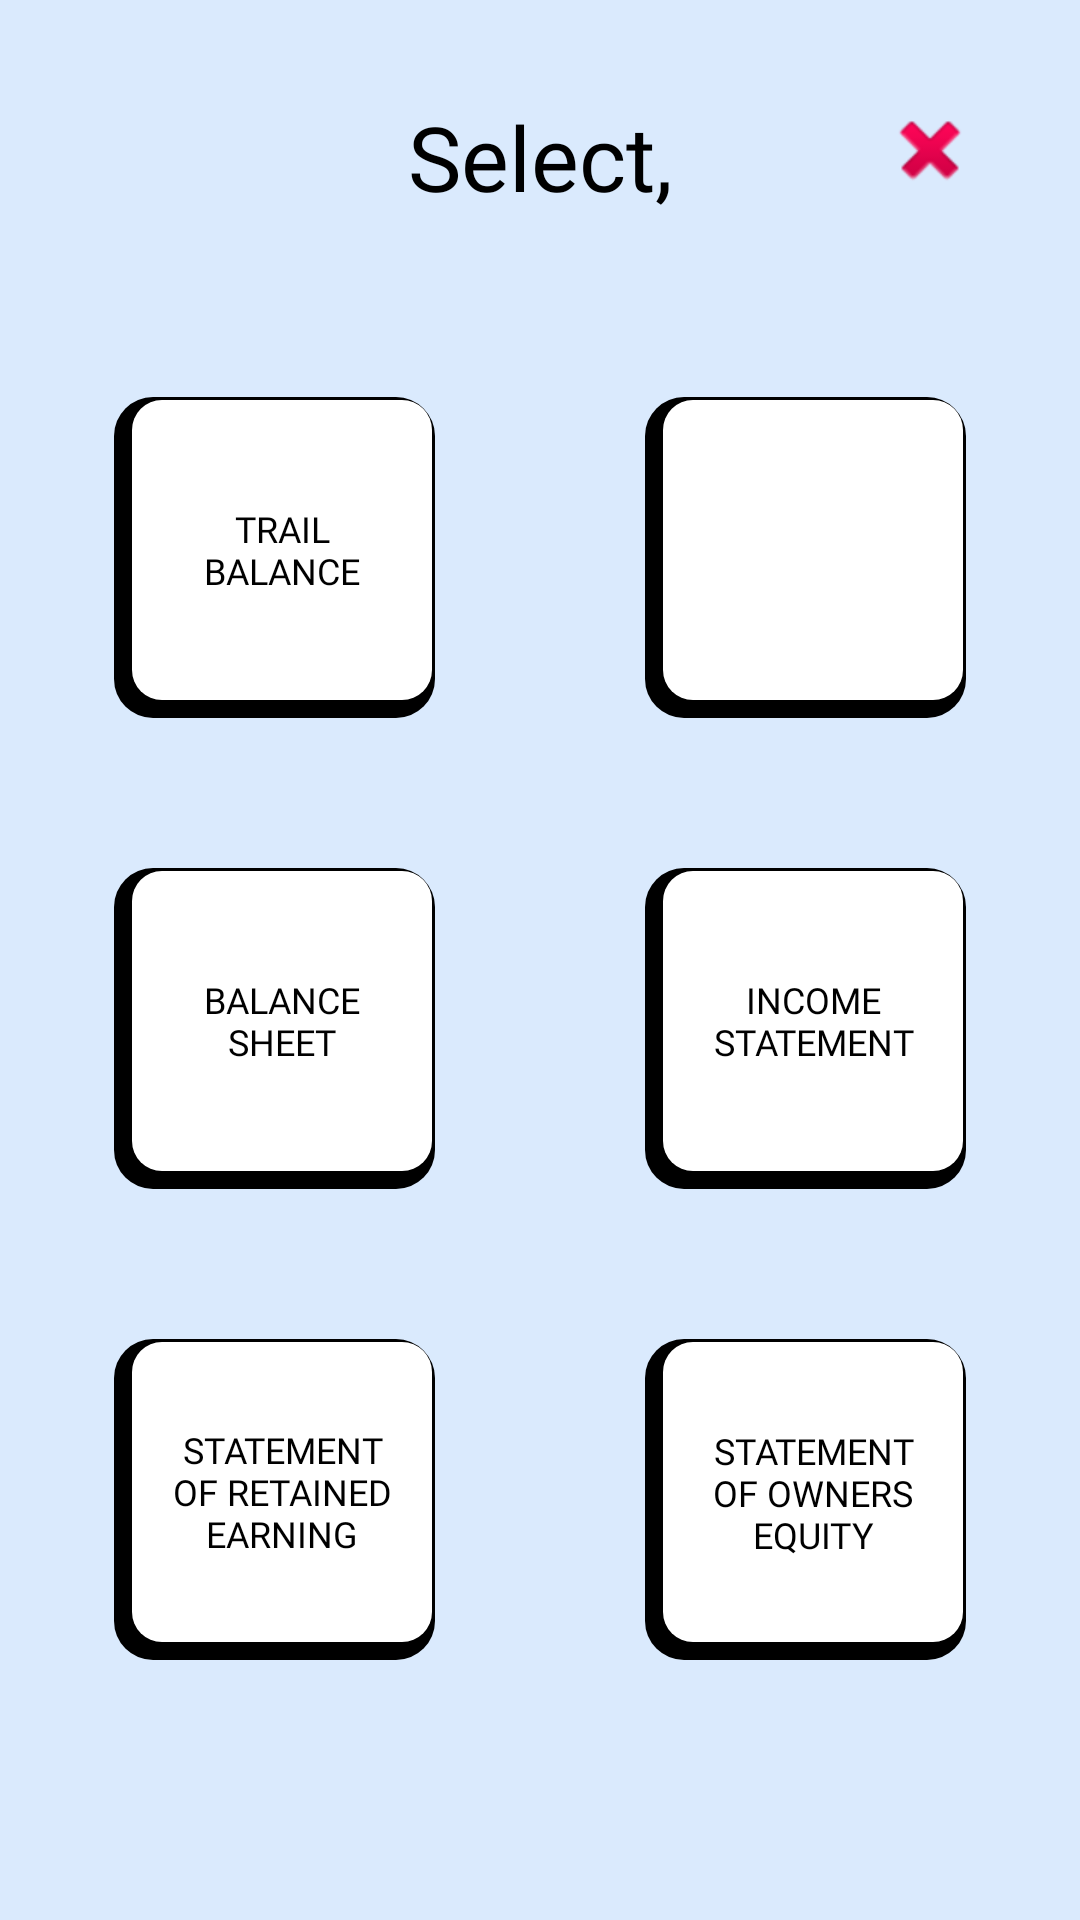

Here is an Android app screen rendered from its layout file. Give the layout XML and the strings, colors and styles it references.
<!-- AndroidManifest.xml: application theme Theme.MyApplication -->
<!-- res/layout/activity_pdf.xml -->
<?xml version="1.0" encoding="utf-8"?>
<androidx.constraintlayout.widget.ConstraintLayout xmlns:android="http://schemas.android.com/apk/res/android"
    xmlns:app="http://schemas.android.com/apk/res-auto"
    xmlns:tools="http://schemas.android.com/tools"
    android:layout_width="match_parent"
    android:layout_height="match_parent"
    android:background="#271377F1"
    android:id="@+id/pdf_rl"
    tools:context=".amount">

    <ImageView
        android:id="@+id/imageView33"
        android:layout_width="107dp"
        android:layout_height="107dp"
        android:layout_marginTop="50dp"
        app:layout_constraintEnd_toEndOf="@+id/imageView34"
        app:layout_constraintTop_toBottomOf="@+id/imageView34"
        app:srcCompat="@drawable/main_disp6" />

    <ImageView
        android:id="@+id/imageView34"
        android:layout_width="107dp"
        android:layout_height="107dp"
        android:layout_marginTop="50dp"
        app:layout_constraintEnd_toEndOf="@+id/imageView36"
        app:layout_constraintTop_toBottomOf="@+id/imageView36"
        app:srcCompat="@drawable/main_disp6" />

    <ImageView
        android:id="@+id/imageView35"
        android:layout_width="107dp"
        android:layout_height="107dp"
        android:layout_marginTop="50dp"
        app:layout_constraintStart_toStartOf="@+id/imageView37"
        app:layout_constraintTop_toBottomOf="@+id/imageView37"
        app:srcCompat="@drawable/main_disp6" />

    <ImageView
        android:id="@+id/imageView36"
        android:layout_width="107dp"
        android:layout_height="107dp"
        android:layout_marginStart="20dp"
        android:layout_marginTop="60dp"
        app:layout_constraintEnd_toEndOf="@+id/textView19"
        app:layout_constraintStart_toEndOf="@+id/imageView37"
        app:layout_constraintTop_toBottomOf="@+id/textView19"
        app:srcCompat="@drawable/main_disp6" />

    <ImageView
        android:id="@+id/imageView37"
        android:layout_width="107dp"
        android:layout_height="107dp"
        android:layout_marginTop="60dp"
        android:layout_marginEnd="50dp"
        app:layout_constraintEnd_toStartOf="@+id/imageView36"
        app:layout_constraintHorizontal_bias="1.0"
        app:layout_constraintStart_toStartOf="@+id/textView19"
        app:layout_constraintTop_toBottomOf="@+id/textView19"
        app:srcCompat="@drawable/main_disp6" />

    <ImageView
        android:id="@+id/imageView32"
        android:layout_width="107dp"
        android:layout_height="107dp"
        android:layout_marginTop="50dp"
        app:layout_constraintStart_toStartOf="@+id/imageView35"
        app:layout_constraintTop_toBottomOf="@+id/imageView35"
        app:srcCompat="@drawable/main_disp6" />

    <ImageView
        android:id="@+id/imageButton19"
        android:layout_width="100dp"
        android:layout_height="100dp"
        android:layout_marginStart="5dp"
        android:layout_marginBottom="5dp"
        app:layout_constraintBottom_toBottomOf="@+id/imageView32"
        app:layout_constraintEnd_toEndOf="@+id/imageView32"
        app:layout_constraintStart_toStartOf="@+id/imageView32"
        app:layout_constraintTop_toTopOf="@+id/imageView32"
        app:srcCompat="@drawable/main_disp4" />

    <ImageView
        android:id="@+id/imageButton18"
        android:layout_width="100dp"
        android:layout_height="100dp"
        android:layout_marginStart="5dp"
        android:layout_marginBottom="5dp"
        app:layout_constraintBottom_toBottomOf="@+id/imageView35"
        app:layout_constraintEnd_toEndOf="@+id/imageView35"
        app:layout_constraintStart_toStartOf="@+id/imageView35"
        app:layout_constraintTop_toTopOf="@+id/imageView35"
        app:srcCompat="@drawable/main_disp4" />

    <ImageView
        android:id="@+id/imageButton17"
        android:layout_width="100dp"
        android:layout_height="100dp"
        android:layout_marginStart="5dp"
        android:layout_marginBottom="5dp"
        app:layout_constraintBottom_toBottomOf="@+id/imageView36"
        app:layout_constraintEnd_toEndOf="@+id/imageView36"
        app:layout_constraintStart_toStartOf="@+id/imageView36"
        app:layout_constraintTop_toTopOf="@+id/imageView36"
        app:srcCompat="@drawable/main_disp4" />

    <ImageView
        android:id="@+id/imageButton15"
        android:layout_width="100dp"
        android:layout_height="100dp"
        android:layout_marginStart="5dp"
        android:layout_marginBottom="5dp"
        app:layout_constraintBottom_toBottomOf="@+id/imageView33"
        app:layout_constraintEnd_toEndOf="@+id/imageView33"
        app:layout_constraintStart_toStartOf="@+id/imageView33"
        app:layout_constraintTop_toTopOf="@+id/imageView33"
        app:srcCompat="@drawable/main_disp4" />

    <ImageView
        android:id="@+id/imageButton14"
        android:layout_width="100dp"
        android:layout_height="100dp"
        android:layout_marginStart="5dp"
        android:layout_marginBottom="5dp"
        app:layout_constraintBottom_toBottomOf="@+id/imageView37"
        app:layout_constraintEnd_toEndOf="@+id/imageView37"
        app:layout_constraintStart_toStartOf="@+id/imageView37"
        app:layout_constraintTop_toTopOf="@+id/imageView37"
        app:srcCompat="@drawable/main_disp4" />

    <ImageView
        android:id="@+id/imageButton5"
        android:layout_width="100dp"
        android:layout_height="100dp"
        android:layout_marginStart="5dp"
        android:layout_marginBottom="5dp"
        app:layout_constraintBottom_toBottomOf="@+id/imageView34"
        app:layout_constraintEnd_toEndOf="@+id/imageView34"
        app:layout_constraintStart_toStartOf="@+id/imageView34"
        app:layout_constraintTop_toTopOf="@+id/imageView34"
        app:srcCompat="@drawable/main_disp4" />

    <Button
        android:id="@+id/button8"
        style="@style/Widget.AppCompat.Button.Borderless"
        android:layout_width="0dp"
        android:layout_height="0dp"
        android:fontFamily="@font/glacial"
        android:text="Balance sheet"
        android:textAlignment="center"
        android:textColor="@color/black"
        android:textSize="12dp"
        app:layout_constraintBottom_toBottomOf="@+id/imageButton18"
        app:layout_constraintEnd_toEndOf="@+id/imageButton18"
        app:layout_constraintStart_toStartOf="@+id/imageButton18"
        app:layout_constraintTop_toTopOf="@+id/imageButton18" />

    <Button
        android:id="@+id/button7"
        style="@style/Widget.AppCompat.Button.Borderless"
        android:layout_width="0dp"
        android:layout_height="0dp"
        android:fontFamily="@font/glacial"
        android:text="Income Statement"
        android:textAlignment="center"
        android:textColor="@color/black"
        android:textSize="12dp"
        app:layout_constraintBottom_toBottomOf="@+id/imageButton5"
        app:layout_constraintEnd_toEndOf="@+id/imageButton5"
        app:layout_constraintStart_toStartOf="@+id/imageButton5"
        app:layout_constraintTop_toTopOf="@+id/imageButton5" />

    <Button
        android:id="@+id/button6"
        style="@style/Widget.AppCompat.Button.Borderless"
        android:layout_width="0dp"
        android:layout_height="wrap_content"
        android:fontFamily="@font/glacial"
        android:text="Statement of Owners equity"
        android:textAlignment="center"
        android:textColor="@color/black"
        android:textSize="12dp"
        app:layout_constraintBottom_toBottomOf="@+id/imageButton15"
        app:layout_constraintEnd_toEndOf="@+id/imageButton15"
        app:layout_constraintStart_toStartOf="@+id/imageButton15"
        app:layout_constraintTop_toTopOf="@+id/imageButton15" />

    <Button
        android:id="@+id/button4"
        style="@style/Widget.AppCompat.Button.Borderless"
        android:layout_width="0dp"
        android:layout_height="0dp"
        android:fontFamily="@font/glacial"
        android:text="Statement of Retained earning"
        android:textAlignment="center"
        android:textColor="@color/black"
        android:textSize="12dp"
        app:layout_constraintBottom_toBottomOf="@+id/imageButton19"
        app:layout_constraintEnd_toEndOf="@+id/imageButton19"
        app:layout_constraintHorizontal_bias="1.0"
        app:layout_constraintStart_toStartOf="@+id/imageButton19"
        app:layout_constraintTop_toTopOf="@+id/imageButton19"
        app:layout_constraintVertical_bias="0.0" />

    <Button
        android:id="@+id/button3"
        style="@style/Widget.AppCompat.Button.Borderless"
        android:layout_width="0dp"
        android:layout_height="0dp"
        android:fontFamily="@font/glacial"
        android:textAlignment="center"
        android:textColor="@color/black"
        android:textSize="12dp"
        android:visibility="invisible"
        app:layout_constraintBottom_toBottomOf="@+id/imageButton17"
        app:layout_constraintEnd_toEndOf="@+id/imageButton17"
        app:layout_constraintStart_toStartOf="@+id/imageButton17"
        app:layout_constraintTop_toTopOf="@+id/imageButton17" />

    <Button
        android:id="@+id/button"
        style="@style/Widget.AppCompat.Button.Borderless"
        android:layout_width="0dp"
        android:layout_height="0dp"
        android:fontFamily="@font/glacial"
        android:text="Trail balance"
        android:textAlignment="center"
        android:textColor="@color/black"
        android:textSize="12dp"
        app:layout_constraintBottom_toBottomOf="@+id/imageButton14"
        app:layout_constraintEnd_toEndOf="@+id/imageButton14"
        app:layout_constraintStart_toStartOf="@+id/imageButton14"
        app:layout_constraintTop_toTopOf="@+id/imageButton14" />

    <TextView
        android:id="@+id/textView19"
        android:layout_width="wrap_content"
        android:layout_height="wrap_content"
        android:layout_marginTop="32dp"
        android:fontFamily="@font/glacial"
        android:text="Select,"
        android:textColor="@color/black"
        android:textSize="30dp"
        app:layout_constraintEnd_toEndOf="parent"
        app:layout_constraintStart_toStartOf="parent"
        app:layout_constraintTop_toTopOf="parent" />

    <ImageButton
        android:id="@+id/cancel"
        android:layout_width="wrap_content"
        android:layout_height="wrap_content"
        android:layout_marginTop="24dp"
        android:layout_marginEnd="24dp"
        android:background="@color/transparent"
        android:padding="10dp"
        app:layout_constraintEnd_toEndOf="parent"
        app:layout_constraintTop_toTopOf="parent"
        app:srcCompat="@android:drawable/ic_delete" />


</androidx.constraintlayout.widget.ConstraintLayout>
<!-- resources referenced by this layout -->
<resources>
  <!-- drawable main_disp4 (drawable) -->
  <?xml version="1.0" encoding="utf-8"?>
  <shape android:shape="rectangle" xmlns:android="http://schemas.android.com/apk/res/android">
  
      <solid android:color="#FFFFFF"/>
      <corners android:radius="10dp" />
  
  </shape>
  <!-- drawable main_disp6 (drawable) -->
  <?xml version="1.0" encoding="utf-8"?>
  <shape android:shape="rectangle" xmlns:android="http://schemas.android.com/apk/res/android">
  
      <solid android:color="#000000"/>
      <corners android:radius="13dp" />
  
  
  </shape>
  <style name="Theme.MyApplication" parent="Theme.MaterialComponents.DayNight.NoActionBar">
          
          <item name="colorPrimary">@color/transparent</item>
          <item name="colorPrimaryVariant">@color/purple_700</item>
          <item name="colorOnPrimary">@color/white</item>
          
          <item name="colorSecondary">@color/teal_200</item>
          <item name="colorSecondaryVariant">@color/teal_700</item>
          <item name="colorOnSecondary">@color/black</item>
          
          <item name="android:statusBarColor" tools:targetApi="l">@color/transparent</item>
          
      </style>
  <!-- not gathered from this repository: default colours our renderer supplied (Android Studio template values) -->
  <color name="purple_700">#FF3700B3</color>
  <color name="teal_200">#FF03DAC5</color>
  <color name="teal_700">#FF018786</color>
  <color name="black">#FF000000</color>
  <color name="white">#FFFFFFFF</color>
</resources>
